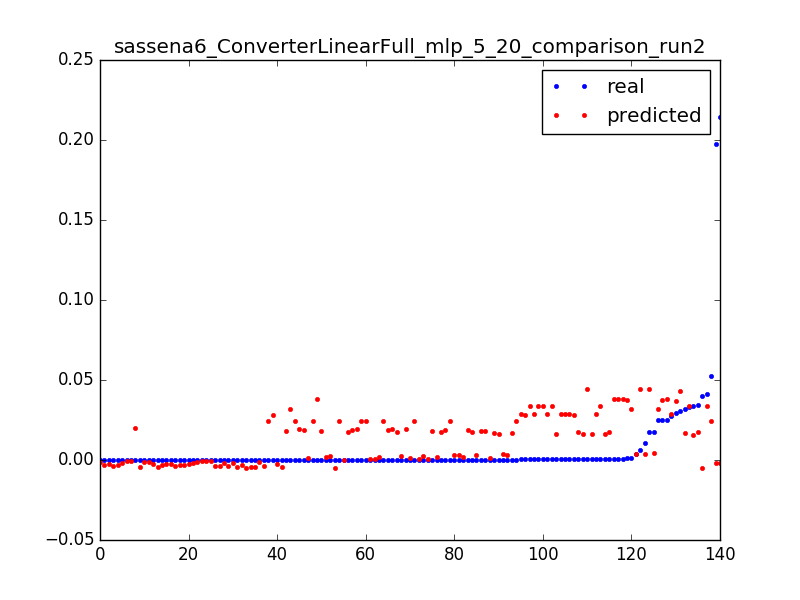

Source data for this figure (header and first rows):
0.02474174419087561, 0.0317734236443, 0.0031847133757961785
0.0009821, 0.03168, 0.006369
0.0001368, 0.03158, 0.009554
0.01754, 0.04425, 0.003185
0.006332, 0.04427, 0.006369
0.0004521, 0.04429, 0.009554
0.01755, 0.004071, 0.003185
0.003595, 0.003896, 0.006369
0.0106, 0.003721, 0.009554
0.0002219, 0.003546, 0.01274
0.0002321, 0.00337, 0.01592
0.0001879, 0.003195, 0.01911
0.0001975, 0.00302, 0.02229
0.0001886, 0.002845, 0.02548
0.0001759, 0.002669, 0.02866
0.0001584, 0.002494, 0.03185
0.0001816, 0.002319, 0.03503
0.0001888, 0.002144, 0.03822
0.0001677, 0.001969, 0.0414
0.0001822, 0.001793, 0.04459
0.0001548, 0.001618, 0.04777
0.0001795, 0.001443, 0.05096
0.0001476, 0.001268, 0.05414
0.0002047, 0.001093, 0.05732
0.0001814, 0.0009173, 0.06051
0.0001671, 0.0007421, 0.06369
0.0001816, 0.0005669, 0.06688
0.0001671, 0.0003917, 0.07006
0.0001635, 0.0002165, 0.07325
0.02723, 0.02884, 0.003185
0.000464, 0.02878, 0.006369
0.0003861, 0.02873, 0.009554
0.0003487, 0.02867, 0.01274
0.0003307, 0.02862, 0.01592
0.0003609, 0.02856, 0.01911
0.0003616, 0.02851, 0.02229
0.0003163, 0.02846, 0.02548
0.0003897, 0.0284, 0.02866
0.0003235, 0.02835, 0.03185
0.0001173, 0.02829, 0.03503
0.0309, 0.04291, 0.003185
0.02934, 0.03683, 0.003185
0.04128, 0.03365, 0.003185
0.0005642, 0.03368, 0.006369
0.0003379, 0.03371, 0.009554
0.0003524, 0.03374, 0.01274
0.0003302, 0.03378, 0.01592
0.0345, 0.01767, 0.003185
0.0007749, 0.01765, 0.006369
0.000413, 0.01762, 0.009554
0.02522, 0.03841, 0.003185
0.0007788, 0.0384, 0.006369
0.000815, 0.03838, 0.009554
0.000804, 0.03837, 0.01274
0.0001512, 0.03835, 0.01592
0.02486, 0.03723, 0.003185
0.0009674, 0.03734, 0.006369
0.03999, -0.004956, 0.003185
0.0001607, -0.004849, 0.006369
0.0001092, -0.004743, 0.009554
0.0001092, -0.004637, 0.01274
... 80 more rows
